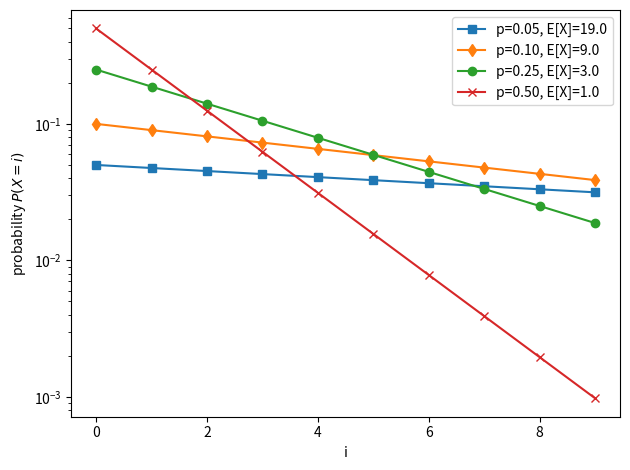
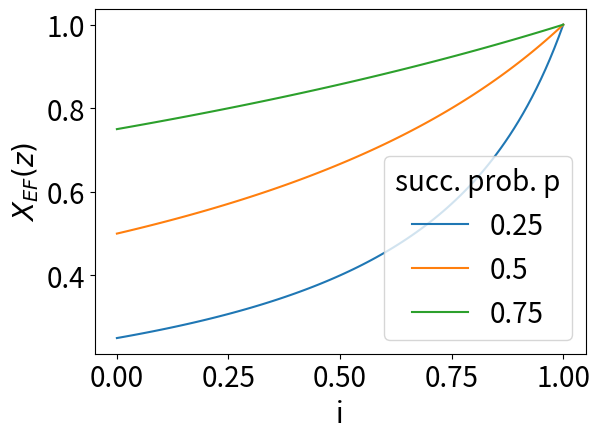
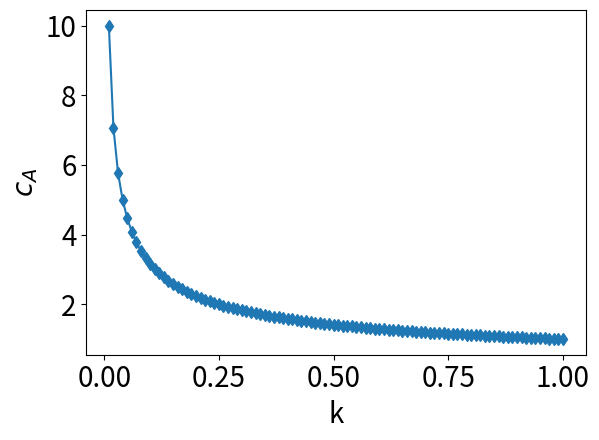
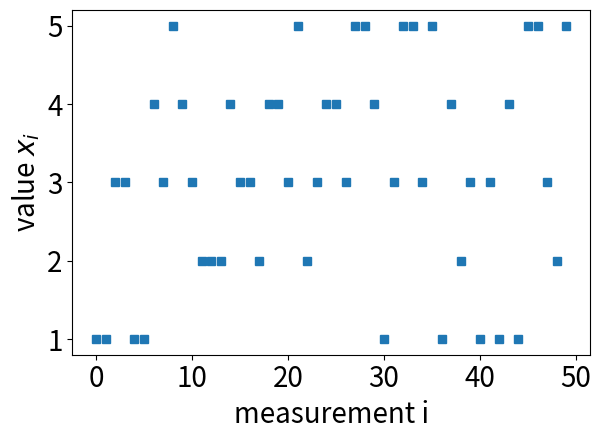
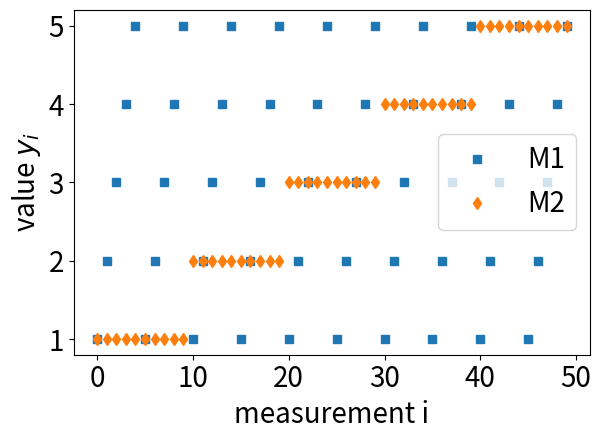

Recreate these plots in Python, in order.
# -*- coding: utf-8 -*-
"""
Created on Wed May  8 22:42:09 2019

@author: hossi
"""

#%%
from matplotlib import pyplot as plt
import numpy as np
import scipy.stats 
import pandas as pd 
from tqdm import tqdm

#%%
x = np.arange(10)
plt.figure(1)
plt.clf()
for p,m in zip((0.05, 0.1, 0.25, 0.5),('s','d','o','x','.')):
    q=1-p
    plt.plot(x, (1-p)**x*p, '-', marker=m, label=f'p={p:.2f}, E[X]={q/(1-q):.1f}')
plt.xlabel('i')
plt.ylabel('probability $P(X=i)$')
plt.legend()
plt.yscale('log')
plt.tight_layout()
my_dpi, my_fontsize = 600, 20
plt.rcParams.update({'font.size': my_fontsize})
plt.savefig('geomPDF3.svg', dpi=my_dpi)  

#%%
z = np.linspace(0,1,101)
plt.figure(2)
plt.clf()
for p,m in zip((0.25, 0.5, 0.75),('s','d','o')):
    q=1-p
    plt.plot(z, (1-q)/(1-q*z), '-', label=p)
plt.xlabel('i')
plt.ylabel('$X_{EF}(z)$')
plt.legend(title='succ. prob. p')

plt.tight_layout()
my_dpi, my_fontsize = 600, 20
plt.rcParams.update({'font.size': my_fontsize})
plt.savefig('geomErzeugendeFunktion.svg', dpi=my_dpi)  
#%%
x = np.arange(1,30)
x = np.linspace(0,1,101)
plt.figure(3)
plt.clf()
plt.plot(x, 1/np.sqrt(x), 'd-')
plt.xlabel('k')
plt.ylabel('$c_A$')

plt.tight_layout()
my_dpi, my_fontsize = 600, 20
plt.rcParams.update({'font.size': my_fontsize})
#plt.savefig('cA-erlangk.svg', dpi=my_dpi)  

#%% 
x = np.random.randint(1,6,size=50)
plt.figure(4)
plt.clf()
plt.plot(np.arange(len(x)), x, 's')
plt.xlabel('measurement i')
plt.ylabel('value $x_i$')
plt.tight_layout()
my_dpi, my_fontsize = 600, 20
plt.rcParams.update({'font.size': my_fontsize})
plt.savefig('randDU.svg', dpi=my_dpi)  
#%%
y = np.tile(np.arange(1,6), 10)
z = np.arange(1,6).repeat(10)
plt.figure(5)
plt.clf()
plt.plot(np.arange(len(y)), y, 's', label='M1')
plt.plot(np.arange(len(z)), z, 'd', label='M2')
#plt.plot(np.arange(len(x)), x, 'd', label='measurement 3')

plt.xlabel('measurement i')
plt.ylabel('value $y_i$')
plt.legend()
plt.tight_layout()
my_dpi, my_fontsize = 600, 20
plt.rcParams.update({'font.size': my_fontsize})
plt.savefig('pattern.svg', dpi=my_dpi)  
